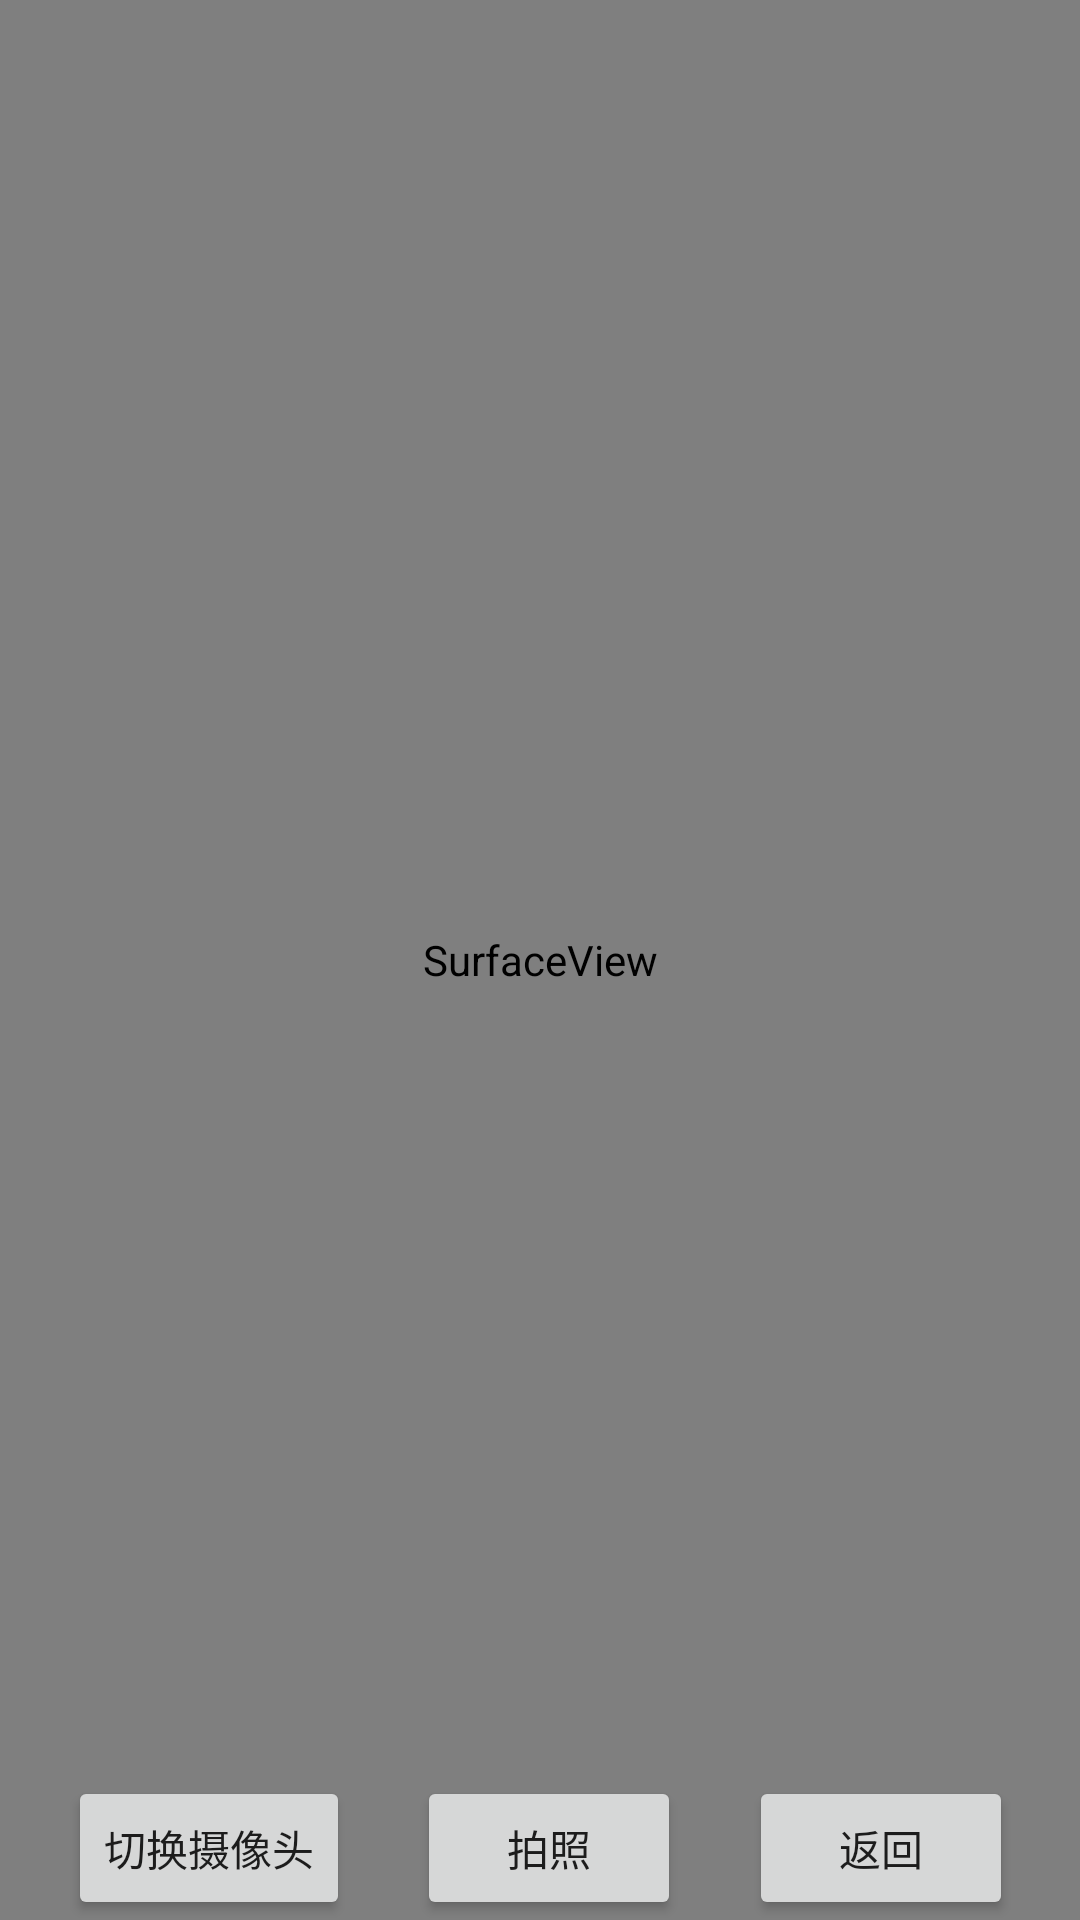

Here is an Android app screen rendered from its layout file. Give the layout XML and the strings, colors and styles it references.
<!-- AndroidManifest.xml: application theme AppTheme -->
<!-- res/layout/activity_camera2.xml -->
<?xml version="1.0" encoding="utf-8"?>
<androidx.constraintlayout.widget.ConstraintLayout xmlns:android="http://schemas.android.com/apk/res/android"
    xmlns:app="http://schemas.android.com/apk/res-auto"
    xmlns:tools="http://schemas.android.com/tools"
    android:layout_width="match_parent"
    android:layout_height="match_parent"
    tools:context=".camera2.Camera2Activity">

    <SurfaceView
        android:id="@+id/camera2_sfv"
        android:layout_width="match_parent"
        android:layout_height="match_parent" />

    <ImageView
        android:id="@+id/camera2_iv"
        android:layout_width="match_parent"
        android:layout_height="match_parent" />

    <Button
        android:id="@+id/camera2_switch"
        android:layout_width="wrap_content"
        android:layout_height="wrap_content"
        android:text="切换摄像头"
        app:layout_constraintBottom_toBottomOf="parent"
        app:layout_constraintEnd_toStartOf="@+id/camera2_capture"
        app:layout_constraintStart_toStartOf="parent" />

    <Button
        android:id="@+id/camera2_capture"
        android:layout_width="wrap_content"
        android:layout_height="wrap_content"
        android:text="拍照"
        app:layout_constraintBottom_toBottomOf="parent"
        app:layout_constraintEnd_toStartOf="@+id/camera2_back"
        app:layout_constraintStart_toEndOf="@+id/camera2_switch" />


    <Button
        android:id="@+id/camera2_back"
        android:layout_width="wrap_content"
        android:layout_height="wrap_content"
        android:text="返回"
        app:layout_constraintBottom_toBottomOf="parent"
        app:layout_constraintEnd_toEndOf="parent"
        app:layout_constraintStart_toEndOf="@+id/camera2_capture" />


</androidx.constraintlayout.widget.ConstraintLayout>
<!-- resources referenced by this layout -->
<resources>
  <style name="AppTheme" parent="Theme.AppCompat.Light.NoActionBar">
          
          <item name="colorPrimary">@color/colorPrimary</item>
          <item name="colorPrimaryDark">@color/colorPrimaryDark</item>
          <item name="colorAccent">@color/colorAccent</item>
      </style>
  <color name="colorPrimary">#8A38FF</color>
  <color name="colorPrimaryDark">#623DB6</color>
  <color name="colorAccent">#03DAC5</color>
</resources>
